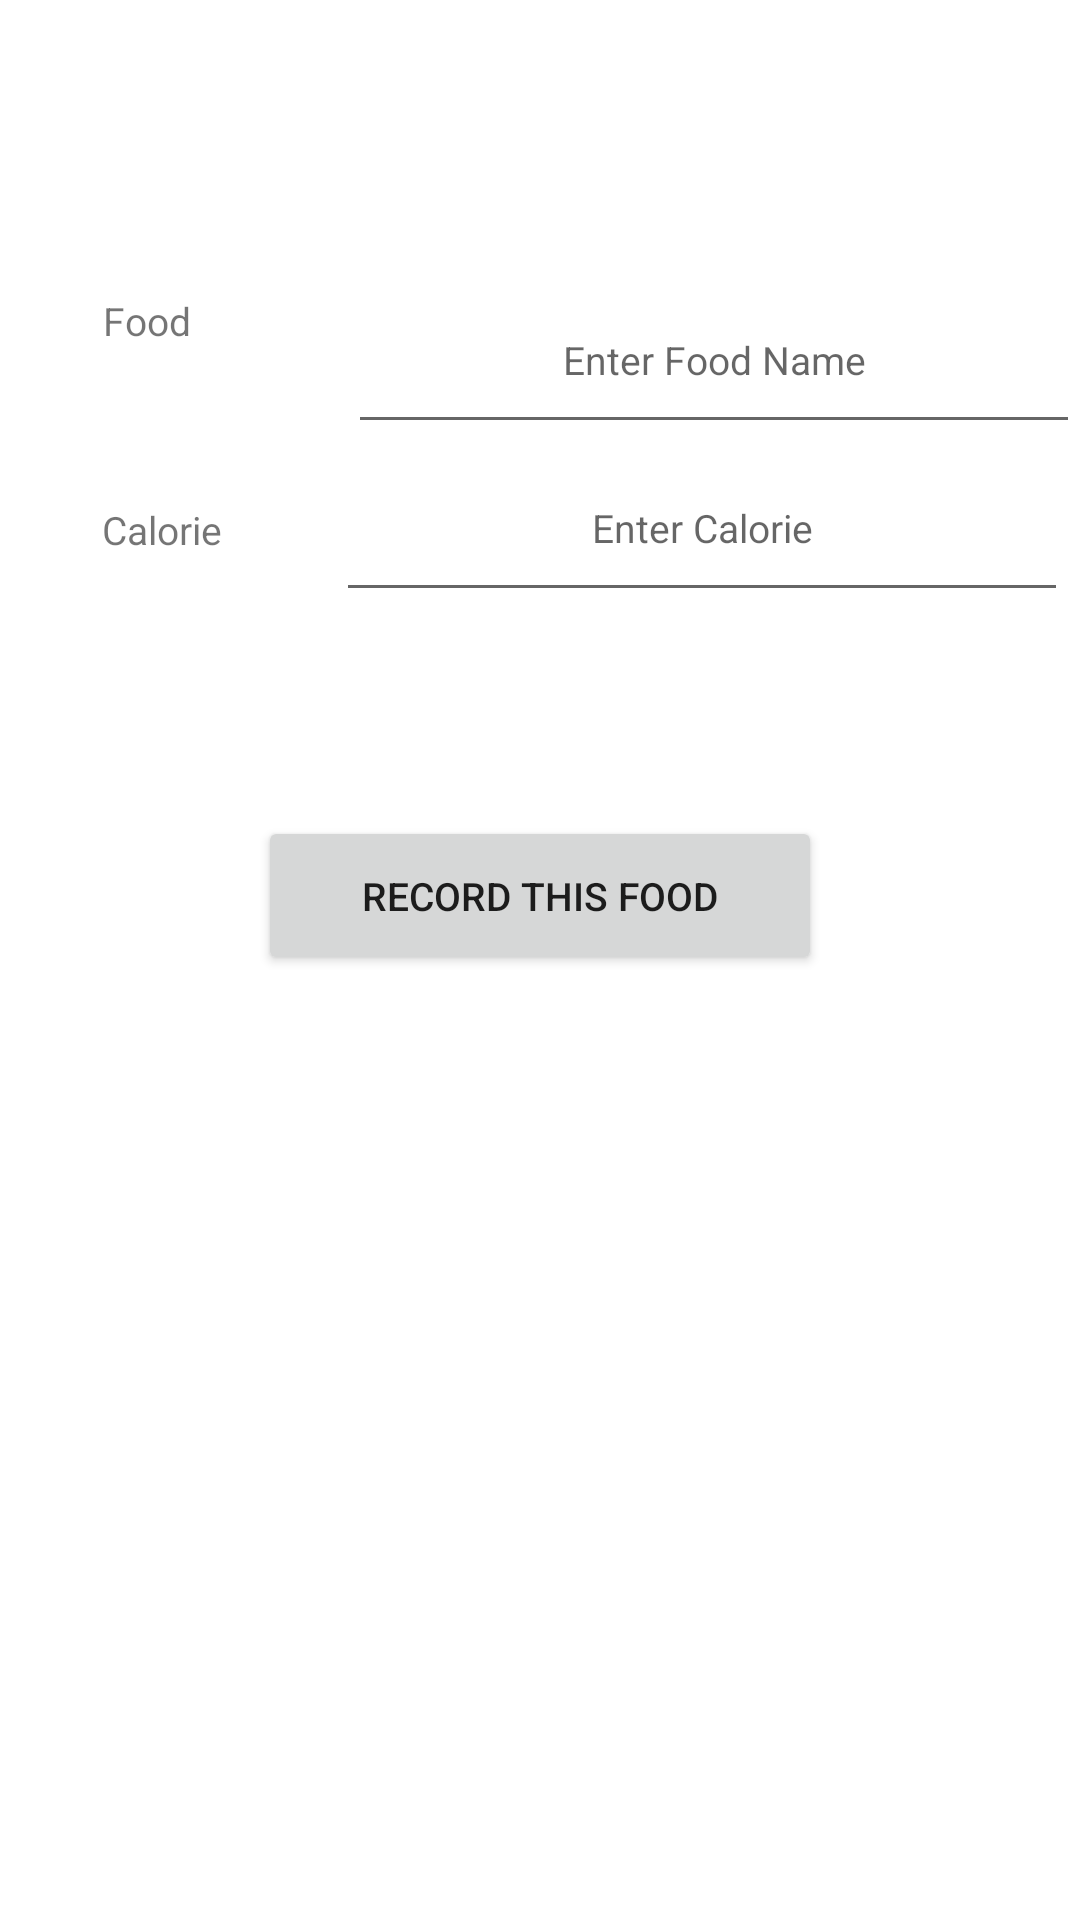

This screen was rendered from an Android layout file. Write that file and the resources it references.
<!-- AndroidManifest.xml: activity theme Theme.BitfitApplication.NoActionBar -->
<!-- res/layout/activity_detail.xml -->
<?xml version="1.0" encoding="utf-8"?>
<androidx.constraintlayout.widget.ConstraintLayout xmlns:android="http://schemas.android.com/apk/res/android"
    xmlns:app="http://schemas.android.com/apk/res-auto"
    xmlns:tools="http://schemas.android.com/tools"
    android:layout_width="match_parent"
    android:layout_height="match_parent"
    tools:context=".detailActivity">


    <EditText
        android:id="@+id/food_add"
        android:layout_width="244dp"
        android:layout_height="56dp"
        android:layout_marginTop="92dp"
        android:gravity="center"

        android:hint="Enter Food Name"
        android:padding="6sp"
        android:textSize="13sp"
        app:layout_constraintEnd_toEndOf="parent"
        app:layout_constraintTop_toTopOf="parent" />

    <EditText
        android:id="@+id/calorie_add"
        android:layout_width="244dp"
        android:layout_height="56dp"
        android:layout_marginEnd="4dp"
        android:gravity="center"
        android:hint="Enter Calorie"
        android:padding="6sp"
        android:textSize="13sp"
        app:layout_constraintEnd_toEndOf="parent"
        app:layout_constraintTop_toBottomOf="@+id/food_add" />

    <TextView
        android:id="@+id/food"
        android:layout_width="wrap_content"
        android:layout_height="wrap_content"
        android:layout_marginStart="28dp"
        android:layout_marginTop="92dp"
        android:gravity="center"
        android:padding="6sp"
        android:text="Food"
        android:textSize="13sp"
        app:layout_constraintStart_toStartOf="parent"
        app:layout_constraintTop_toTopOf="parent" />

    <TextView
        android:id="@+id/calorie"
        android:layout_width="wrap_content"
        android:layout_height="wrap_content"
        android:layout_marginStart="28dp"
        android:layout_marginTop="40dp"
        android:gravity="center"
        android:padding="6sp"
        android:text="Calorie"
        android:textSize="13sp"
        app:layout_constraintStart_toStartOf="parent"
        app:layout_constraintTop_toBottomOf="@+id/food" />

    <Button
        android:id="@+id/record_button"
        android:layout_width="188dp"
        android:layout_height="53dp"
        android:layout_marginTop="68dp"
        android:text="Record This Food"
        android:textSize="13sp"
        app:layout_constraintEnd_toEndOf="parent"
        app:layout_constraintStart_toStartOf="parent"
        app:layout_constraintTop_toBottomOf="@+id/calorie_add" />


</androidx.constraintlayout.widget.ConstraintLayout>
<!-- resources referenced by this layout -->
<resources>
  <style name="Theme.BitfitApplication.NoActionBar">
          <item name="windowActionBar">false</item>
          <item name="windowNoTitle">true</item>
      </style>
</resources>
